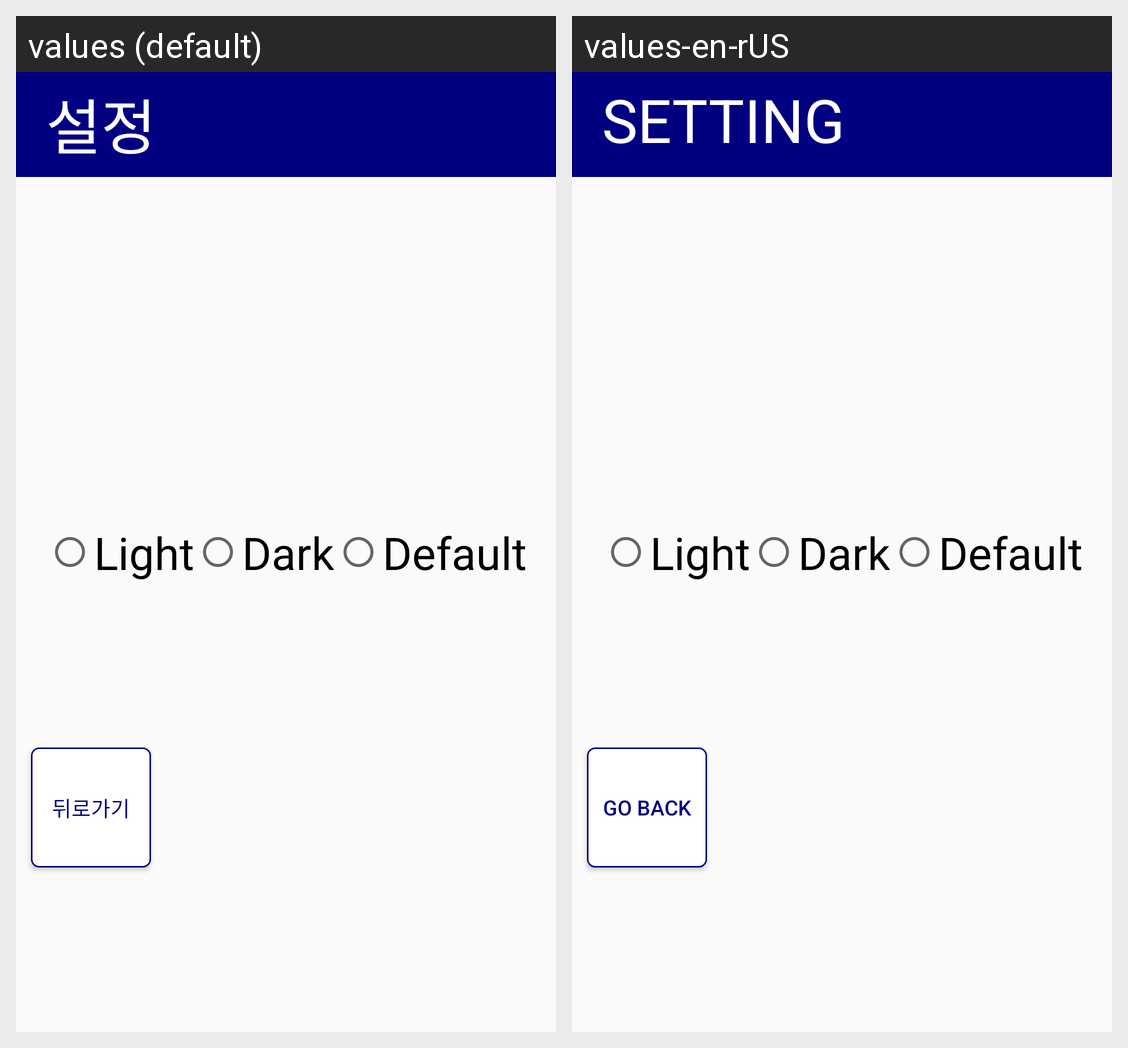

This grid shows one Android layout under two languages. Give, for every string resource on the screen, its name, the default text and each shown locale's text.
Android screen res/layout/setting_fragment.xml rendered under 2 locales, left to right: values (default), values-en-rUS. Device: Nexus 5 (rendered at 1080×1920; each locale shown at half size, 540×960, under a caption strip naming it); theme Theme.Kiosk_ui_event.
Strings drawn on this screen, with the default value and each locale's value (text and hints the layout hard-codes, and strings that could not be matched under every locale, appear in the picture but are not listed):

korean_setting
  values: 설정
  values-en-rUS: SETTING

korean_goback
  values: 뒤로가기
  values-en-rUS: go back
